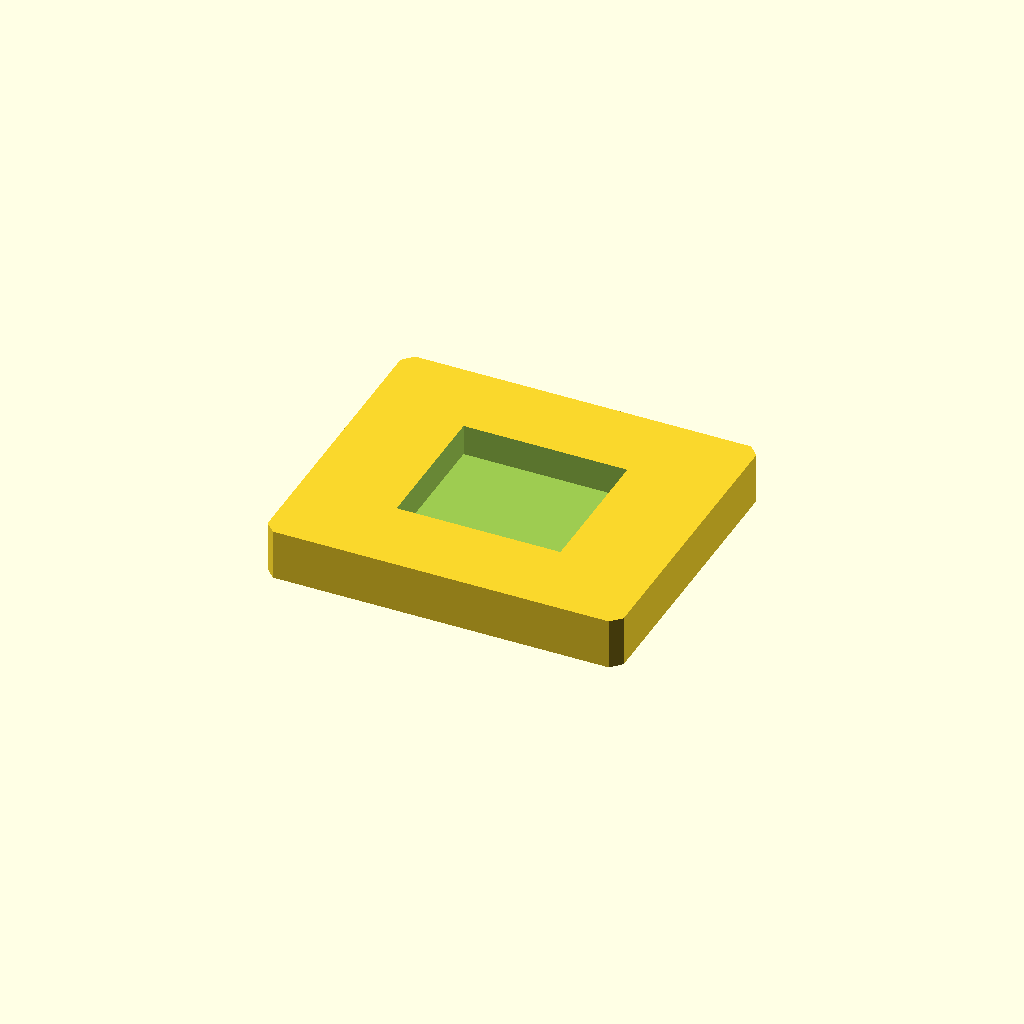
Cell 1: the model at its default parameters.
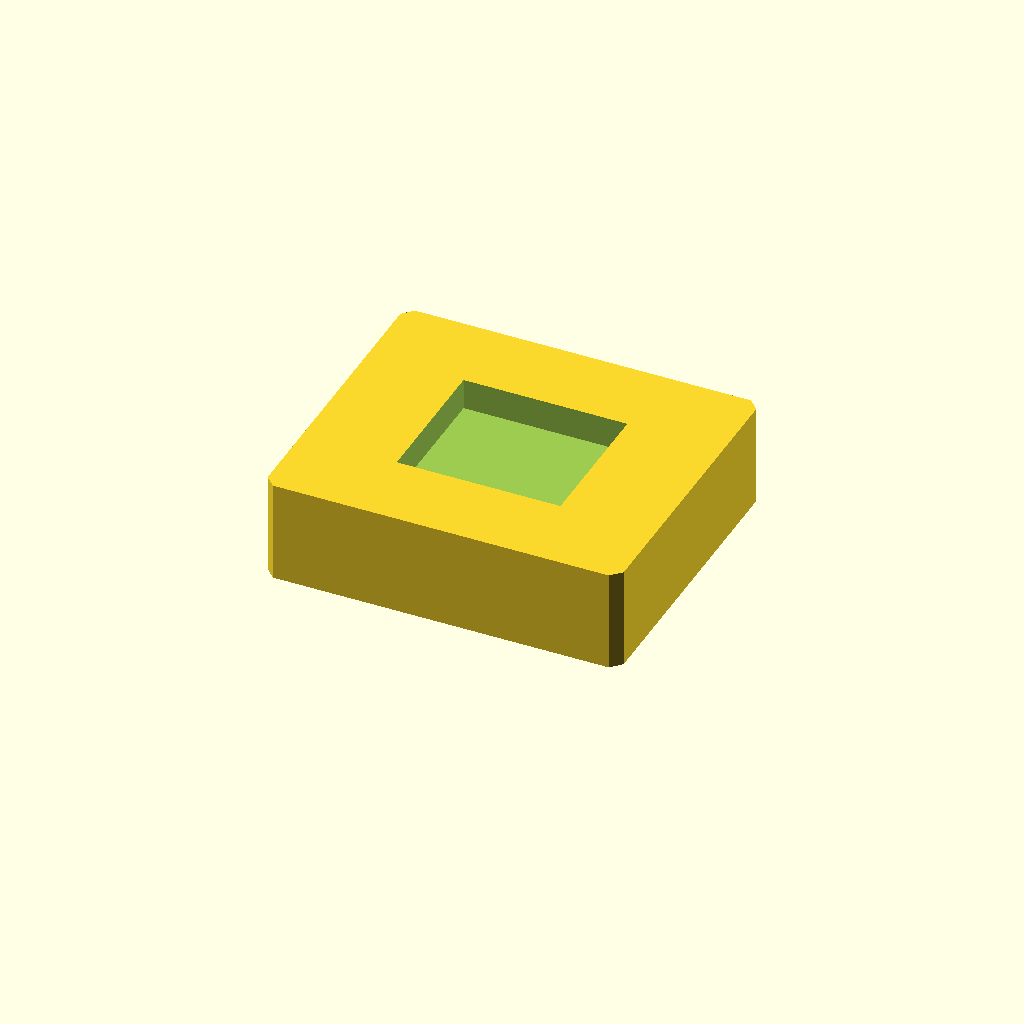
Cell 2 — plate_t set to 20, the other parameters unchanged.
One fixed orthographic camera (rotation 55°, 0°, 25°; colour scheme Cornfield) for every cell.
Source of the model, optional_data/data/sketch2/voidplates/part_0114.scad:
$fn = 32;

// ----------------------------------------------------------------------
// Windowed plate: 1 voids, 70 x 60 x 10 mm
// ----------------------------------------------------------------------

// --- parameters (mm) ---
plate_l = 70;             // plate length, X
plate_w = 60;             // plate width, Y
plate_t = 10;             // plate thickness, Z
edge_margin = 12;         // wall from the plate edge to any window
win1_l = 32.2;            // window length
win1_w = 28.2;            // window width
depth_1 = 6.1;            // depth of void 1 (full thickness = through)
corner_c = 2;             // corner chamfer of the plate

profile = [[2, 0], [68, 0], [70, 2], [70, 58], [68, 60], [2, 60], [0, 58], [0, 2]];  // primary outline, 8 points, counter clockwise
void_1 = [[18.9, 15.9], [51.1, 15.9], [51.1, 44.1], [18.9, 44.1]];  // large central window, 4 points

// --- the one profile operation ---
difference() {
  linear_extrude(height = plate_t) polygon(points = profile);
  translate([0, 0, plate_t - depth_1])
    linear_extrude(height = depth_1 + 1) polygon(points = void_1);
}
Customizer parameters (derived from the source; name, type, default, range or options):
plate_l: number, default 70
plate_w: number, default 60
plate_t: number, default 10
edge_margin: number, default 12
win1_l: number, default 32.2
win1_w: number, default 28.2
depth_1: number, default 6.1
corner_c: number, default 2
